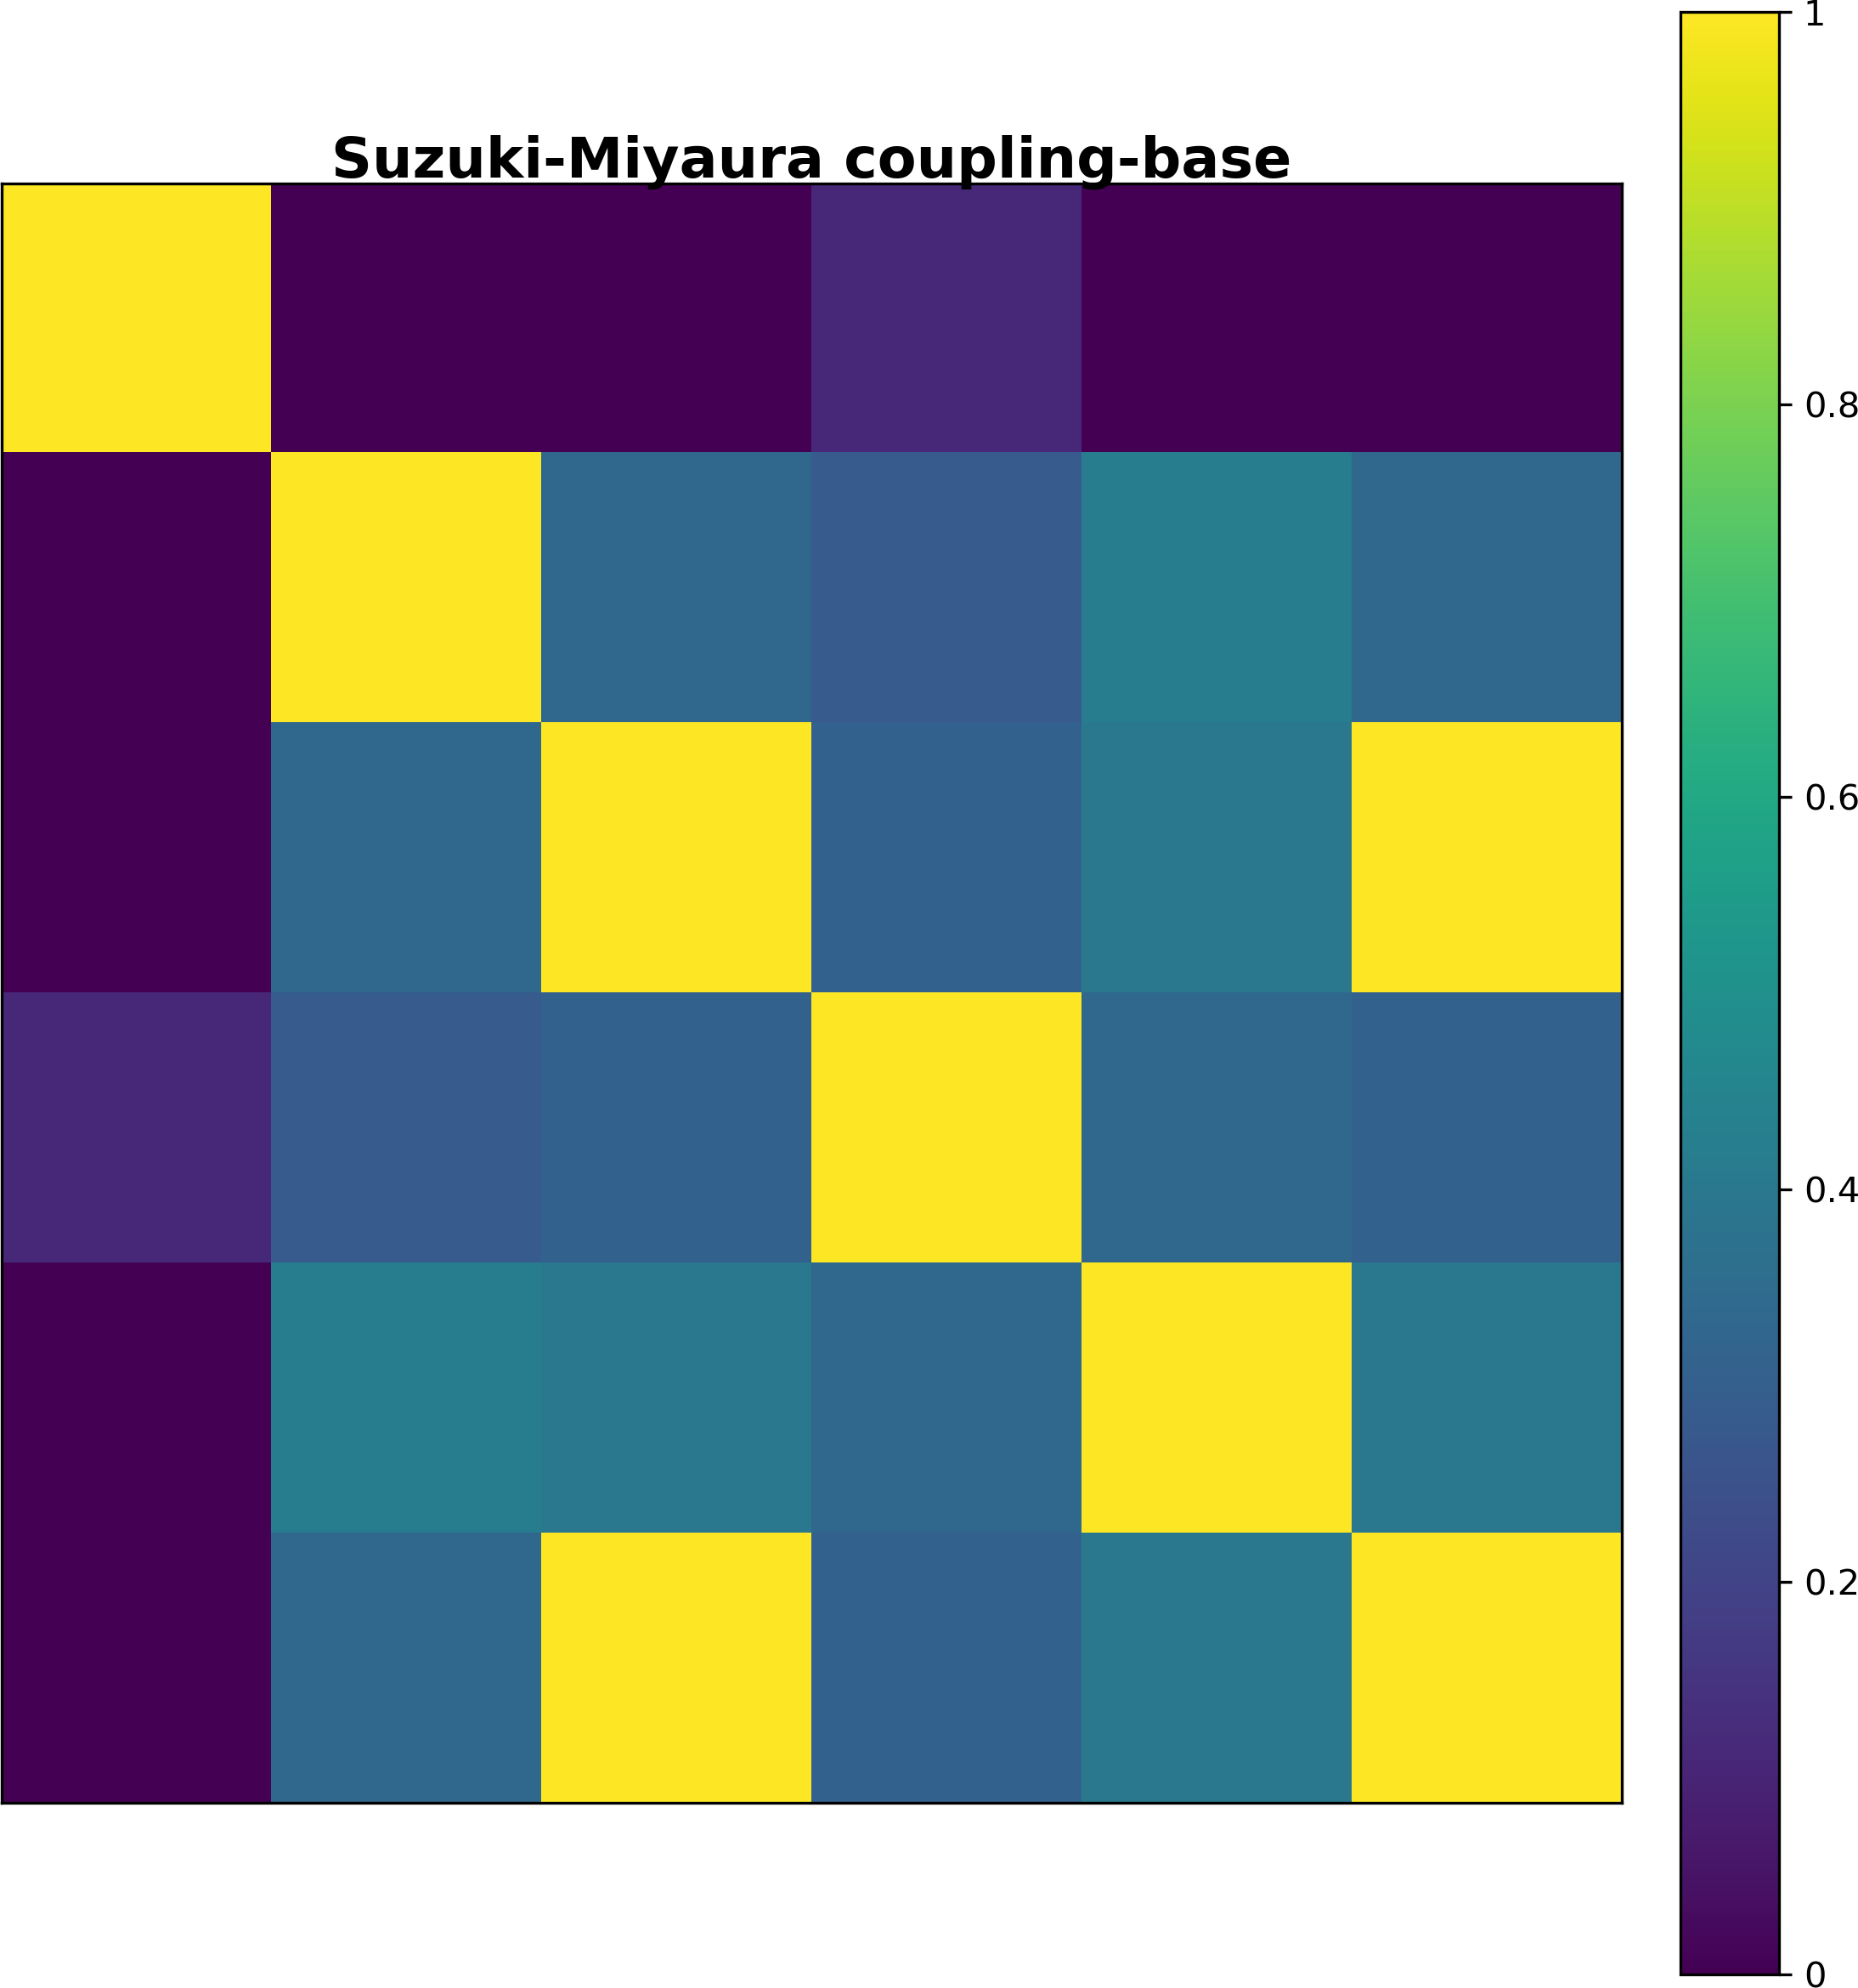

The table this chart was drawn from, first rows:
1.000000000000000000e+00, 0.000000000000000000e+00, 0.000000000000000000e+00, 1.153846153846153910e-01, 0.000000000000000000e+00, 0.000000000000000000e+00
0.000000000000000000e+00, 1.000000000000000000e+00, 3.333333333333333148e-01, 2.857142857142856984e-01, 4.210526315789473450e-01, 3.333333333333333148e-01
0.000000000000000000e+00, 3.333333333333333148e-01, 1.000000000000000000e+00, 3.125000000000000000e-01, 4.000000000000000222e-01, 1.000000000000000000e+00
1.153846153846153910e-01, 2.857142857142856984e-01, 3.125000000000000000e-01, 1.000000000000000000e+00, 3.333333333333333148e-01, 3.125000000000000000e-01
0.000000000000000000e+00, 4.210526315789473450e-01, 4.000000000000000222e-01, 3.333333333333333148e-01, 1.000000000000000000e+00, 4.000000000000000222e-01
0.000000000000000000e+00, 3.333333333333333148e-01, 1.000000000000000000e+00, 3.125000000000000000e-01, 4.000000000000000222e-01, 1.000000000000000000e+00
